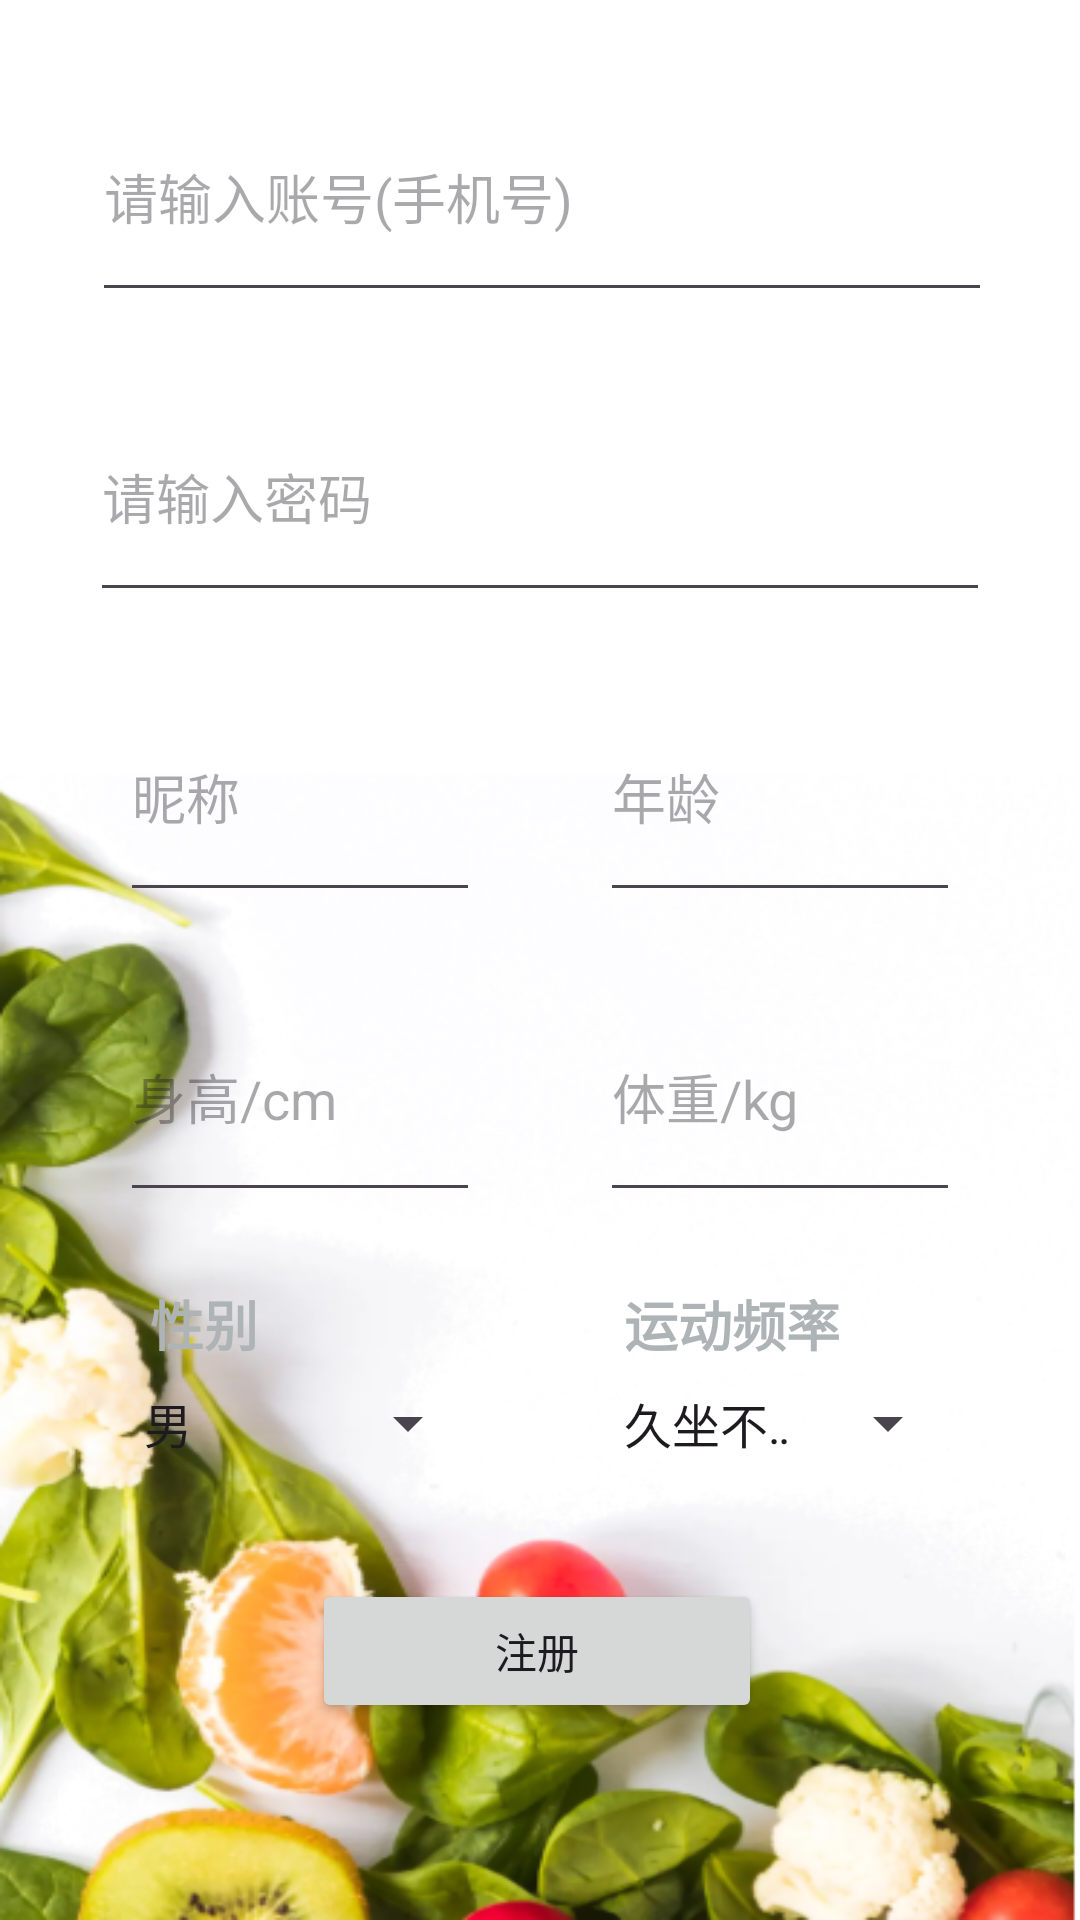

Produce the Android XML layout that renders to this screen, including the resource entries it uses.
<!-- AndroidManifest.xml: application theme Theme.HealthyDiet -->
<!-- res/layout/activity_register.xml -->
<?xml version="1.0" encoding="utf-8"?>
<androidx.constraintlayout.widget.ConstraintLayout xmlns:android="http://schemas.android.com/apk/res/android"
    xmlns:tools="http://schemas.android.com/tools"
    android:layout_width="match_parent"
    android:layout_height="match_parent"
    android:background="@drawable/login3"
    xmlns:app="http://schemas.android.com/apk/res-auto">

    <com.google.android.material.textfield.TextInputEditText
        android:id="@+id/phone"
        android:layout_width="300dp"
        android:layout_height="80dp"
        android:layout_marginTop="24dp"
        android:hint="请输入账号(手机号)"
        android:inputType="text"
        app:layout_constraintEnd_toEndOf="parent"
        app:layout_constraintHorizontal_bias="0.513"
        app:layout_constraintStart_toStartOf="parent"
        app:layout_constraintTop_toTopOf="parent" />

    <com.google.android.material.textfield.TextInputEditText
        android:id="@+id/input_password"
        android:layout_width="300dp"
        android:layout_height="80dp"
        android:hint="请输入密码"
        android:inputType="textPassword"
        app:layout_constraintStart_toStartOf="parent"
        app:layout_constraintEnd_toEndOf="parent"
        app:layout_constraintTop_toBottomOf="@id/phone"
        android:layout_marginTop="20dp" />


    
    <com.google.android.material.textfield.TextInputEditText
        android:id="@+id/input_username"
        android:layout_width="120dp"
        android:layout_height="80dp"
        android:hint="昵称"
        android:inputType="text"
        app:layout_constraintStart_toStartOf="parent"
        app:layout_constraintEnd_toStartOf="@id/input_age"
        app:layout_constraintTop_toBottomOf="@id/input_password"
        android:layout_marginTop="20dp"
    app:layout_constraintHorizontal_bias="0.5"
    />

    <com.google.android.material.textfield.TextInputEditText
        android:id="@+id/input_age"
        android:layout_width="120dp"
        android:layout_height="80dp"
        android:hint="年龄"
        android:inputType="number"
        app:layout_constraintStart_toEndOf="@id/input_username"
        app:layout_constraintEnd_toEndOf="parent"
        app:layout_constraintTop_toBottomOf="@id/input_password"
        android:layout_marginTop="20dp"
    app:layout_constraintHorizontal_bias="0.5"
    />

    
    <com.google.android.material.textfield.TextInputEditText
        android:id="@+id/input_height"
        android:layout_width="120dp"
        android:layout_height="80dp"
        android:hint="身高/cm"
        android:inputType="number"
        app:layout_constraintStart_toStartOf="parent"
        app:layout_constraintEnd_toStartOf="@id/input_weight"
        app:layout_constraintTop_toBottomOf="@id/input_age"
        android:layout_marginTop="20dp"
    app:layout_constraintHorizontal_bias="0.5" />

    <com.google.android.material.textfield.TextInputEditText
        android:id="@+id/input_weight"
        android:layout_width="120dp"
        android:layout_height="80dp"
        android:hint="体重/kg"
        android:inputType="number"
        app:layout_constraintStart_toEndOf="@id/input_height"
        app:layout_constraintEnd_toEndOf="parent"
        app:layout_constraintTop_toBottomOf="@id/input_age"
        android:layout_marginTop="20dp"
    app:layout_constraintHorizontal_bias="0.5" />


    <TextView
        android:id="@+id/gender"
        android:layout_width="wrap_content"
        android:layout_height="wrap_content"
        android:layout_marginTop="24dp"
        android:layout_marginEnd="72dp"
        android:text="性别"
        android:textColor="#AEB3B6"
        android:textSize="18sp"
        android:textStyle="bold"
        app:layout_constraintEnd_toEndOf="parent"
        app:layout_constraintEnd_toStartOf="@id/activity"
        app:layout_constraintHorizontal_bias="0.5"
        app:layout_constraintStart_toStartOf="parent"
        app:layout_constraintTop_toBottomOf="@id/input_height" />

    <Spinner
        android:id="@+id/input_gender"
        android:layout_width="120dp"
        android:layout_height="40dp"
        android:entries="@array/gender_options"
        app:layout_constraintEnd_toEndOf="parent"
        app:layout_constraintEnd_toStartOf="@id/input_activity_factor"
        app:layout_constraintHorizontal_bias="0.5"
        app:layout_constraintStart_toStartOf="parent"
        app:layout_constraintTop_toBottomOf="@id/gender" />

    <TextView
        android:id="@+id/activity"
        android:layout_width="wrap_content"
        android:layout_height="wrap_content"
        android:layout_marginStart="128dp"
        android:layout_marginTop="24dp"
        android:text="运动频率"
        android:textColor="#AEB3B6"
        android:textSize="18sp"
        android:textStyle="bold"
        app:layout_constraintEnd_toEndOf="parent"
        app:layout_constraintHorizontal_bias="0.5"
        app:layout_constraintStart_toEndOf="@id/gender"
        app:layout_constraintStart_toStartOf="parent"
        app:layout_constraintTop_toBottomOf="@id/input_weight" />

    <Spinner
        android:id="@+id/input_activity_factor"
        android:layout_width="120dp"
        android:layout_height="40dp"
        android:entries="@array/activity_factor_options"
        app:layout_constraintTop_toBottomOf="@id/activity"
        app:layout_constraintStart_toEndOf="@id/input_gender"
        app:layout_constraintEnd_toEndOf="parent"
        app:layout_constraintHorizontal_bias="0.5" />


    <androidx.appcompat.widget.AppCompatButton
        android:id="@+id/register_button"
        android:layout_width="150dp"
        android:layout_height="wrap_content"
        android:layout_marginTop="32dp"
        android:text="注册"
        android:typeface="normal"
        app:layout_constraintEnd_toEndOf="parent"
        app:layout_constraintHorizontal_bias="0.495"
        app:layout_constraintStart_toStartOf="parent"
        app:layout_constraintTop_toBottomOf="@id/input_activity_factor" />

</androidx.constraintlayout.widget.ConstraintLayout>
<!-- resources referenced by this layout -->
<resources>
  <string-array name="activity_factor_options">
          <item>久坐不动</item>
          <item>轻度运动</item>
          <item>中度运动</item>
          <item>剧烈运动</item>
          <item>超级剧烈运动</item>
      </string-array>
  <string-array name="gender_options">
          <item>男</item>
          <item>女</item>
      </string-array>
  <!-- drawable login3: png bitmap (drawable, 232577 bytes) -->
  <style name="Theme.HealthyDiet" parent="Base.Theme.HealthyDiet" />
  <style name="Base.Theme.HealthyDiet" parent="Theme.Material3.DayNight.NoActionBar">
          
          
      </style>
</resources>
